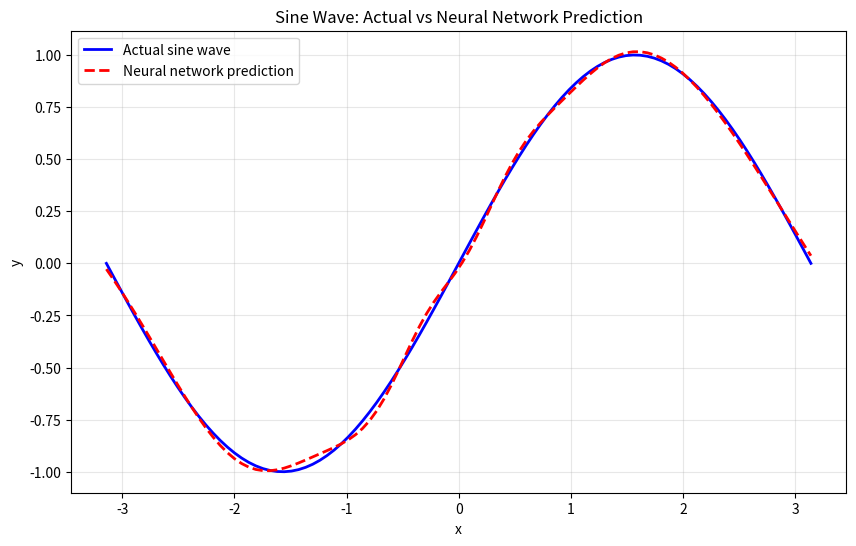

Recreate this plot in Python.
import numpy as np
import matplotlib.pyplot as plt


# activation functions
def sigmoid(x):
    return 1 / (1 + np.exp(-x))


def sigmoid_derivative(output):
    return output * (1 - output)


def relu(x):
    return np.maximum(0, x)


def relu_derivative(output):
    return (output > 0).astype(float)


def tanh(x):
    return np.tanh(x)


def tanh_derivative(output):
    return 1 - output**2


class NeuralNetwork:

    def __init__(self, input_size, hidden_size, output_size, learning_rate=0.1):

        # store sizes
        self.input_size = input_size
        self.hidden_size = hidden_size
        self.output_size = output_size

        # learning rate
        self.lr = learning_rate

        # initialise weights and biases
        self.W1 = np.random.randn(hidden_size, input_size)
        self.b1 = np.random.randn(hidden_size)

        self.W2 = np.random.randn(output_size, hidden_size)
        self.b2 = np.random.randn(output_size)

    # forward propagation
    def forward(self, x):
        # x shape: (batch_size, input_size) or (input_size,) for single sample
        if x.ndim == 1:
            x = x.reshape(1, -1)

        self.z1 = x @ self.W1.T + self.b1
        self.a1 = tanh(self.z1)

        self.z2 = self.a1 @ self.W2.T + self.b2
        self.output = self.z2

        return self.output

    # backpropagation
    def backward(self, x, target):
        # x shape: (batch_size, input_size), target shape: (batch_size, output_size)
        if x.ndim == 1:
            x = x.reshape(1, -1)
        if target.ndim == 1:
            target = target.reshape(1, -1)

        batch_size = x.shape[0]
        prediction = self.output

        delta2 = prediction - target

        dW2 = delta2.T @ self.a1 / batch_size
        db2 = np.mean(delta2, axis=0)

        delta1 = delta2 @ self.W2 * tanh_derivative(self.a1)

        dW1 = delta1.T @ x / batch_size
        db1 = np.mean(delta1, axis=0)

        # update weights
        self.W2 -= self.lr * dW2
        self.b2 -= self.lr * db2

        self.W1 -= self.lr * dW1
        self.b1 -= self.lr * db1

    # training loop
    def train(self, X, y, epochs):

        for epoch in range(epochs):

            # forward pass on entire batch
            prediction = self.forward(X)

            # calculate loss for entire batch
            loss = 0.5 * np.mean((prediction - y) ** 2)

            # backward pass on entire batch
            self.backward(X, y)

            if epoch % 1000 == 0:
                print(f"Epoch {epoch}, Loss: {loss:.6f}")

    # prediction function
    def predict(self, x):
        output = self.forward(x)
        # return scalar for single sample, array for batch
        return output[0] if output.shape[0] == 1 else output


# -----------------------
# USE THE NETWORK
# -----------------------

# XOR dataset
# X = np.array([
#     [0,0],
#     [0,1],
#     [1,0],
#     [1,1]
# ])

# y = np.array([
#     [0],
#     [1],
#     [1],
#     [0]
# ])

# sin wave dataset
X = np.linspace(-np.pi, np.pi, 100).reshape(-1, 1)
y = np.sin(X)


# create network
# nn = NeuralNetwork(input_size=2, hidden_size=2, output_size=1)
nn = NeuralNetwork(input_size=1, hidden_size=100, output_size=1, learning_rate=0.01)

# train
nn.train(X, y, epochs=10_000)


# test
# print("\nFinal predictions:")

# get predictions for all training data
predictions = nn.predict(X)

# plot
plt.figure(figsize=(10, 6))
plt.plot(X, y, "b-", label="Actual sine wave", linewidth=2)
plt.plot(X, predictions, "r--", label="Neural network prediction", linewidth=2)
plt.xlabel("x")
plt.ylabel("y")
plt.title("Sine Wave: Actual vs Neural Network Prediction")
plt.legend()
plt.grid(True, alpha=0.3)
plt.show()
